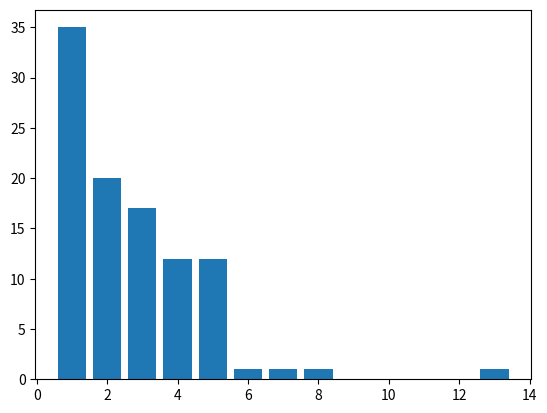

The script that saved this image:
import random
import matplotlib.pyplot as plt

no_tests = 100
n = 1000
devices = [0] * n
p = 1/n
histogram = {}

for i in range(0,no_tests):
    no_rounds = 0
    while sum(devices) != 1:
        devices = [(0 if random.random() > p else 1) for i in range(0,n)]
        no_rounds += 1
    histogram[no_rounds] = histogram.get(no_rounds, 0) + 1
    devices = [0] * n

plt.bar(histogram.keys(), histogram.values())
plt.show()